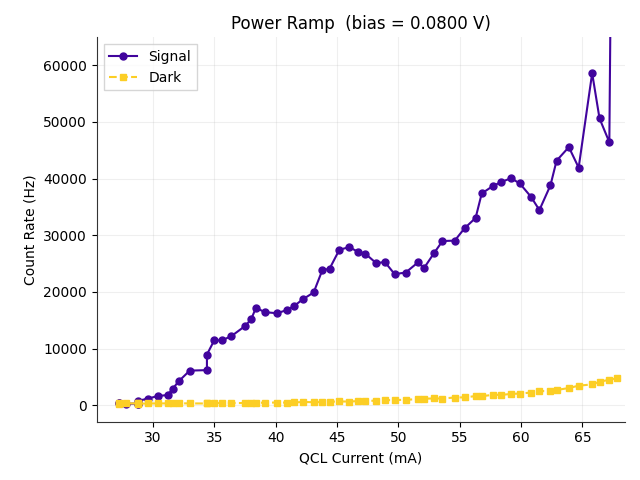

Source data for this figure (header and first rows):
# Power Ramp Measurement
bias_voltage_V, 0.08
trigger_level_V, 0.016
integration_time_s, 2
fudge_factor, 1
QCL_Current_mA, Signal_Hz, Dark_Hz, ClicksOn, ClicksOff
27.2, 334.9, 354.4, 493, 319
27.2, 408, 291.1, 500, 262
27.8, 289.6, 352.2, 459, 317
28.8, 332.1, 360, 495, 324
28.8, 323.4, 347.8, 480, 313
28.8, 812.4, 297.8, 794, 268
29.6, 1200, 337.8, 1100, 304
30.4, 1661, 351.1, 1439, 316
31.2, 1822, 353.3, 1556, 318
31.6, 2893, 337.8, 2311, 304
32.1, 4259, 370, 3311, 333
33.0, 6134, 350, 4637, 315
34.4, 6218, 337.8, 4689, 304
34.4, 8965, 410, 6705, 369
35.0, 11490, 371.1, 8483, 334
35.6, 11446, 428.9, 8493, 386
36.4, 12227, 421.1, 9046, 379
37.5, 13980, 414.4, 10295, 373
38.0, 15162, 426.7, 11149, 384
38.4, 17228, 463.3, 12653, 417
39.1, 16449, 472.2, 12102, 425
40.1, 16250, 510, 11987, 459
40.9, 16798, 492.2, 12366, 443
41.5, 17508, 513.3, 12889, 462
42.2, 18690, 601.1, 13797, 541
43.1, 19913, 563.3, 14645, 507
43.8, 23814, 582.2, 17448, 524
44.4, 24118, 643.3, 17709, 579
45.2, 27463, 696.7, 20140, 627
46.0, 27892, 677.8, 20433, 610
46.7, 27110, 757.8, 19931, 682
47.3, 26767, 782.2, 19703, 704
48.2, 25080, 834.4, 18534, 751
48.9, 25288, 914.4, 18740, 823
49.7, 23148, 948.9, 17234, 854
50.6, 23426, 981.1, 17456, 883
51.6, 25215, 1109, 18827, 998
52.1, 24225, 1184, 18173, 1066
52.9, 26818, 1220, 20053, 1098
53.6, 28981, 1212, 21594, 1091
54.6, 29055, 1391, 21775, 1252
55.4, 31235, 1413, 23350, 1272
56.3, 33057, 1643, 24818, 1479
56.8, 37378, 1623, 27894, 1461
57.7, 38670, 1859, 28986, 1673
58.4, 39415, 1856, 29517, 1670
59.2, 40054, 2022, 30093, 1820
59.9, 39136, 2084, 29481, 1876
60.8, 36821, 2259, 27950, 2033
61.5, 34449, 2531, 26448, 2278
62.4, 38806, 2512, 29551, 2261
62.9, 43152, 2714, 32804, 2443
63.9, 45547, 3062, 34765, 2756
64.7, 41926, 3476, 32471, 3128
65.8, 58579, 3707, 44547, 3336
... 3 more rows
